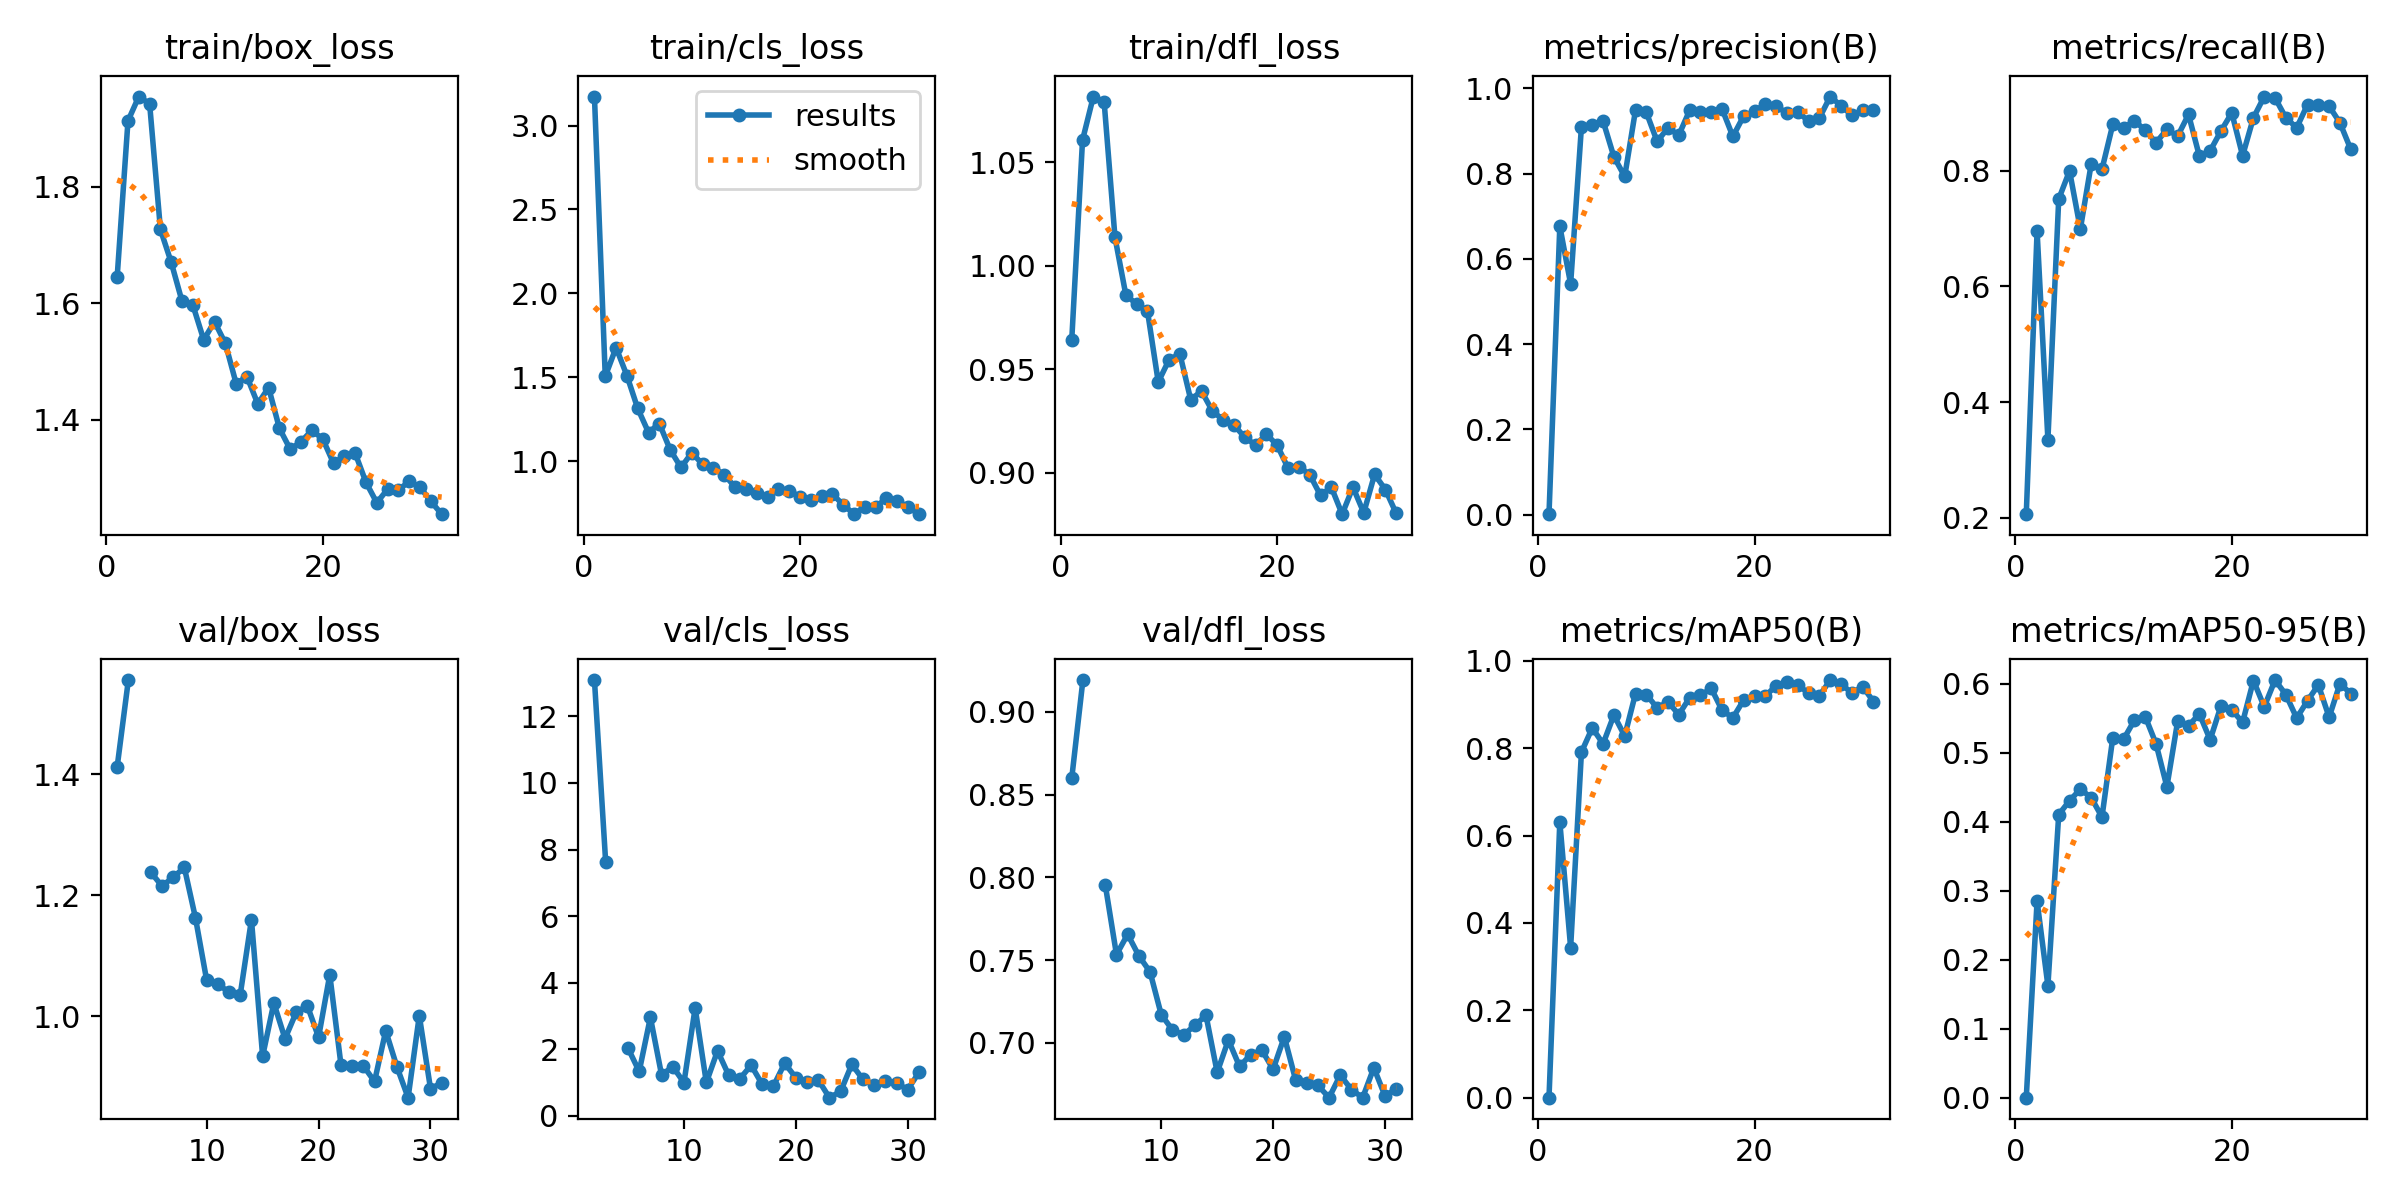

Data behind this chart, as committed beside it:
epoch, time, train/box_loss, train/cls_loss, train/dfl_loss, metrics/precision(B), metrics/recall(B), metrics/mAP50(B), metrics/mAP50-95(B), val/box_loss, val/cls_loss, val/dfl_loss, lr/pg0, lr/pg1, lr/pg2
1, 95.27, 1.645, 3.173, 0.9639, 0.00099, 0.2063, 0.00026, 0.00011, nan, nan, nan, 0.0006637, 0.0006637, 0.0006637
2, 186.4, 1.913, 1.505, 1.061, 0.6765, 0.6952, 0.6313, 0.285, 1.412, 13.09, 0.8598, 0.001319, 0.001319, 0.001319
3, 276.1, 1.955, 1.676, 1.082, 0.5412, 0.3352, 0.3437, 0.1624, 1.556, 7.639, 0.9192, 0.001964, 0.001964, 0.001964
4, 366.1, 1.943, 1.51, 1.079, 0.9102, 0.7507, 0.7908, 0.4105, nan, nan, nan, 0.00195, 0.00195, 0.00195
5, 456.9, 1.727, 1.314, 1.014, 0.915, 0.7994, 0.8461, 0.4304, 1.238, 2.033, 0.7953, 0.001934, 0.001934, 0.001934
6, 547, 1.67, 1.17, 0.986, 0.9234, 0.6991, 0.8098, 0.4473, 1.216, 1.335, 0.7533, 0.001917, 0.001917, 0.001917
7, 637.7, 1.603, 1.224, 0.9813, 0.8395, 0.8109, 0.8754, 0.4349, 1.23, 2.959, 0.7656, 0.001901, 0.001901, 0.001901
8, 728.2, 1.597, 1.067, 0.9782, 0.7934, 0.8023, 0.8277, 0.4069, 1.246, 1.228, 0.7526, 0.001885, 0.001885, 0.001885
9, 818.6, 1.537, 0.9617, 0.9438, 0.9493, 0.8797, 0.9248, 0.5219, 1.162, 1.481, 0.7429, 0.001868, 0.001868, 0.001868
10, 909.1, 1.568, 1.049, 0.9546, 0.9436, 0.8739, 0.9225, 0.5196, 1.06, 0.9959, 0.717, 0.001852, 0.001852, 0.001852
11, 1000, 1.531, 0.9806, 0.9574, 0.8754, 0.8859, 0.8918, 0.5473, 1.053, 3.241, 0.7078, 0.001835, 0.001835, 0.001835
12, 1091, 1.462, 0.96, 0.9353, 0.9073, 0.8697, 0.9058, 0.5523, 1.04, 1.003, 0.7048, 0.001819, 0.001819, 0.001819
13, 1182, 1.474, 0.9197, 0.9395, 0.8902, 0.8481, 0.8765, 0.5128, 1.036, 1.954, 0.7105, 0.001802, 0.001802, 0.001802
14, 1273, 1.427, 0.8442, 0.9299, 0.9483, 0.8711, 0.9152, 0.4507, 1.16, 1.22, 0.7167, 0.001785, 0.001785, 0.001785
15, 1364, 1.455, 0.8321, 0.9255, 0.9456, 0.8596, 0.9204, 0.546, 0.9341, 1.115, 0.6821, 0.001769, 0.001769, 0.001769
16, 1454, 1.385, 0.8081, 0.9231, 0.9452, 0.8969, 0.9366, 0.5389, 1.022, 1.522, 0.7017, 0.001752, 0.001752, 0.001752
17, 1545, 1.349, 0.7831, 0.9172, 0.9517, 0.8252, 0.8867, 0.5565, 0.963, 0.9433, 0.6857, 0.001736, 0.001736, 0.001736
18, 1635, 1.362, 0.8312, 0.9134, 0.8872, 0.834, 0.8691, 0.5188, 1.007, 0.8957, 0.6929, 0.00172, 0.00172, 0.00172
19, 1726, 1.382, 0.8227, 0.9186, 0.9352, 0.8684, 0.91, 0.5678, 1.017, 1.581, 0.6955, 0.001703, 0.001703, 0.001703
20, 1816, 1.367, 0.7882, 0.9133, 0.9463, 0.8997, 0.9194, 0.5622, 0.9655, 1.146, 0.684, 0.001687, 0.001687, 0.001687
21, 1906, 1.325, 0.7689, 0.9022, 0.9632, 0.8257, 0.9188, 0.544, 1.069, 1.008, 0.7037, 0.00167, 0.00167, 0.00167
22, 1997, 1.337, 0.7894, 0.903, 0.9583, 0.8911, 0.943, 0.6047, 0.9199, 1.082, 0.6778, 0.001654, 0.001654, 0.001654
23, 2088, 1.342, 0.8026, 0.8992, 0.9418, 0.9279, 0.9514, 0.5665, 0.9185, 0.5465, 0.6757, 0.001637, 0.001637, 0.001637
24, 2178, 1.292, 0.7394, 0.8891, 0.9455, 0.9255, 0.9436, 0.6054, 0.9182, 0.7347, 0.6743, 0.00162, 0.00162, 0.00162
25, 2269, 1.257, 0.6838, 0.8931, 0.9225, 0.8911, 0.9263, 0.5842, 0.8923, 1.546, 0.6669, 0.001604, 0.001604, 0.001604
26, 2360, 1.28, 0.7277, 0.88, 0.9305, 0.8739, 0.9194, 0.5503, 0.976, 1.093, 0.6805, 0.001587, 0.001587, 0.001587
27, 2451, 1.279, 0.7239, 0.893, 0.9808, 0.914, 0.9556, 0.5753, 0.9165, 0.9293, 0.6717, 0.001571, 0.001571, 0.001571
28, 2542, 1.294, 0.781, 0.8807, 0.9592, 0.914, 0.9473, 0.5983, 0.8655, 1.062, 0.6668, 0.001554, 0.001554, 0.001554
29, 2632, 1.284, 0.7615, 0.8992, 0.9367, 0.9112, 0.9255, 0.5515, 1.001, 0.9807, 0.6849, 0.001538, 0.001538, 0.001538
30, 2723, 1.26, 0.7261, 0.8919, 0.9486, 0.8825, 0.9408, 0.6002, 0.8806, 0.7898, 0.6679, 0.001522, 0.001522, 0.001522
31, 2813, 1.238, 0.6833, 0.8804, 0.9491, 0.8367, 0.9063, 0.5857, 0.8896, 1.307, 0.6722, 0.001505, 0.001505, 0.001505
